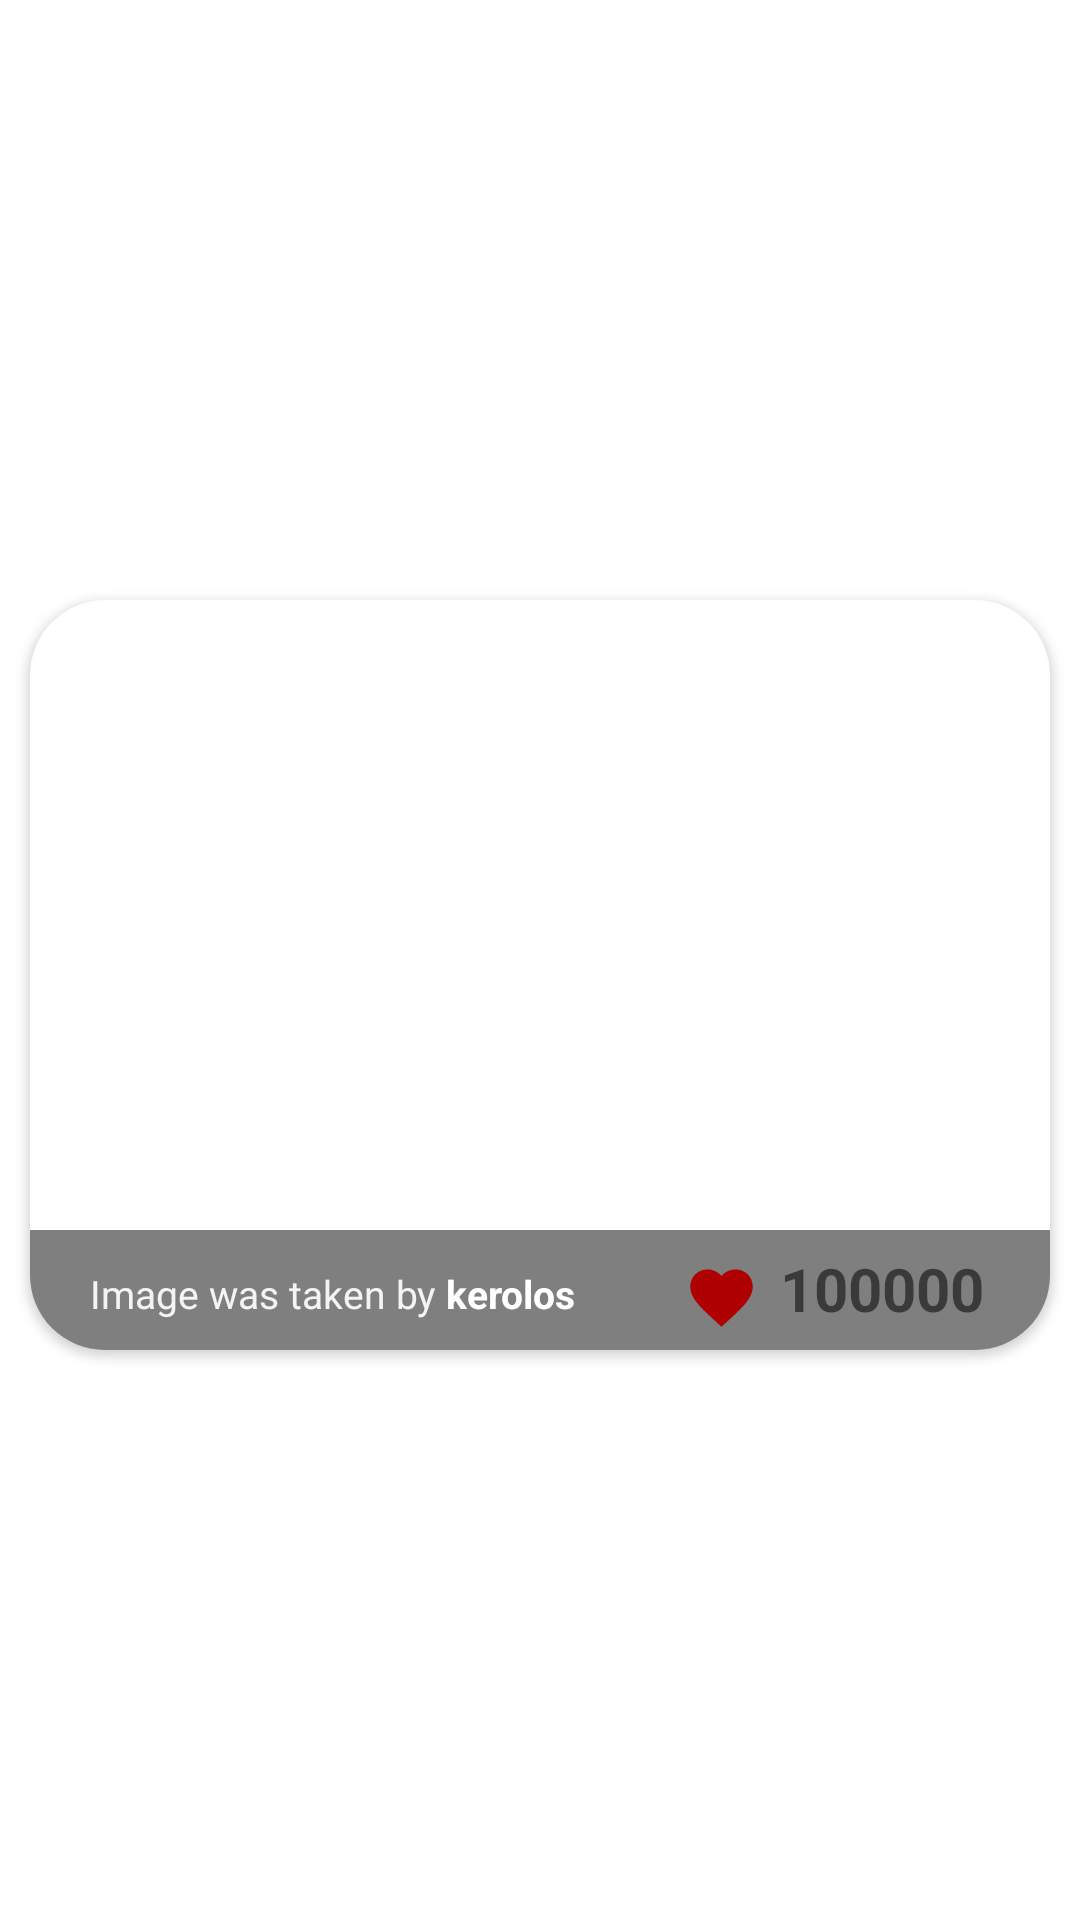

Layout XML and referenced resources for this Android screen:
<!-- AndroidManifest.xml: application theme Theme.TestPaging3Library -->
<!-- res/layout/recycler_view_item.xml -->
<?xml version="1.0" encoding="utf-8"?>
<layout xmlns:app="http://schemas.android.com/apk/res-auto"
    xmlns:android="http://schemas.android.com/apk/res/android">

    <data>

    </data>

    <androidx.constraintlayout.widget.ConstraintLayout
        android:layout_width="match_parent"
        android:layout_height="wrap_content">

        <androidx.cardview.widget.CardView
            android:id="@+id/cardView"
            android:layout_width="0dp"
            android:layout_height="250dp"
            app:cardCornerRadius="25dp"
            android:elevation="15dp"
            android:layout_marginTop="10dp"
            android:layout_marginStart="10dp"
            android:layout_marginEnd="10dp"
            app:layout_constraintBottom_toBottomOf="parent"
            app:layout_constraintEnd_toEndOf="parent"
            app:layout_constraintStart_toStartOf="parent"
            app:layout_constraintTop_toTopOf="parent">

            <androidx.constraintlayout.widget.ConstraintLayout
                android:layout_width="match_parent"
                android:layout_height="match_parent">

                <ImageView
                    android:id="@+id/itemImage"
                    android:layout_width="match_parent"
                    android:layout_height="match_parent"
                    android:scaleType="centerCrop"
                    android:src="@drawable/place_holder"
                    app:layout_constraintBottom_toBottomOf="parent"
                    app:layout_constraintEnd_toEndOf="parent"
                    app:layout_constraintHorizontal_bias="0.0"
                    app:layout_constraintStart_toStartOf="parent"
                    app:layout_constraintTop_toTopOf="parent"
                    app:layout_constraintVertical_bias="1.0" />

                <View

                    android:layout_width="match_parent"
                    android:layout_height="40dp"
                    android:background="#80000000"
                    app:layout_constraintBottom_toBottomOf="parent"
                    app:layout_constraintEnd_toEndOf="parent"
                    app:layout_constraintStart_toStartOf="parent" />

                <TextView
                    android:id="@+id/itemImageText"
                    android:layout_width="wrap_content"
                    android:layout_height="wrap_content"
                    android:layout_gravity="bottom"
                    android:paddingStart="20dp"

                    android:paddingBottom="10dp"
                    android:paddingTop="10dp"
                    android:text="Image was taken by "
                    android:textColor="#F4F4F4"
                    android:textSize="13sp"
                    app:layout_constraintBottom_toBottomOf="parent"
                    app:layout_constraintStart_toStartOf="parent" />

                <TextView
                    android:id="@+id/itemImageName"
                    android:layout_width="wrap_content"
                    android:layout_height="wrap_content"
                    android:layout_gravity="bottom"
                    android:paddingTop="10dp"
                    android:paddingEnd="10dp"
                    android:paddingBottom="10dp"
                    android:text="kerolos"
                    android:textColor="@color/white"
                    android:textSize="13sp"
                    android:textStyle="bold"
                    app:layout_constraintBottom_toBottomOf="parent"
                    app:layout_constraintStart_toEndOf="@+id/itemImageText" />

                <TextView
                    android:id="@+id/itemImageLikes"
                    android:layout_width="wrap_content"
                    android:layout_height="wrap_content"
                    android:text="100000"
                    android:textSize="20sp"
                    android:textStyle="bold"
                    android:padding="7dp"
                    android:layout_marginEnd="15dp"
                    app:layout_constraintBottom_toBottomOf="parent"
                    app:layout_constraintEnd_toEndOf="parent" />

                <ImageView
                    android:id="@+id/imageView"
                    android:layout_width="25dp"
                    android:layout_height="25dp"
                    android:layout_marginBottom="5dp"
                    android:src="@drawable/icon_favourite"
                    app:layout_constraintBottom_toBottomOf="parent"
                    app:layout_constraintEnd_toStartOf="@+id/itemImageLikes" />

            </androidx.constraintlayout.widget.ConstraintLayout>


        </androidx.cardview.widget.CardView>

    </androidx.constraintlayout.widget.ConstraintLayout>
</layout>
<!-- resources referenced by this layout -->
<resources>
  <!-- drawable icon_favourite (drawable) -->
  <vector xmlns:android="http://schemas.android.com/apk/res/android" android:height="24dp" android:tint="#AF0101" android:viewportHeight="24" android:viewportWidth="24" android:width="24dp">
        
      <path android:fillColor="@android:color/white" android:pathData="M12,21.35l-1.45,-1.32C5.4,15.36 2,12.28 2,8.5 2,5.42 4.42,3 7.5,3c1.74,0 3.41,0.81 4.5,2.09C13.09,3.81 14.76,3 16.5,3 19.58,3 22,5.42 22,8.5c0,3.78 -3.4,6.86 -8.55,11.54L12,21.35z"/>
      
  </vector>
  <style name="Theme.TestPaging3Library" parent="Theme.MaterialComponents.DayNight.NoActionBar">
          
          <item name="colorPrimary">@color/purple_500</item>
          <item name="colorPrimaryVariant">@color/purple_700</item>
          <item name="colorOnPrimary">@color/white</item>
          
          <item name="colorSecondary">@color/teal_200</item>
          <item name="colorSecondaryVariant">@color/teal_700</item>
          <item name="colorOnSecondary">@color/black</item>
          
          <item name="android:statusBarColor">@color/white</item>
          
  
      </style>
  <!-- not gathered from this repository: default colours our renderer supplied (Android Studio template values) -->
  <color name="purple_500">#FF6200EE</color>
  <color name="purple_700">#FF3700B3</color>
  <color name="teal_200">#FF03DAC5</color>
  <color name="teal_700">#FF018786</color>
  <color name="black">#FF000000</color>
  <color name="white">#FFFFFFFF</color>
</resources>
